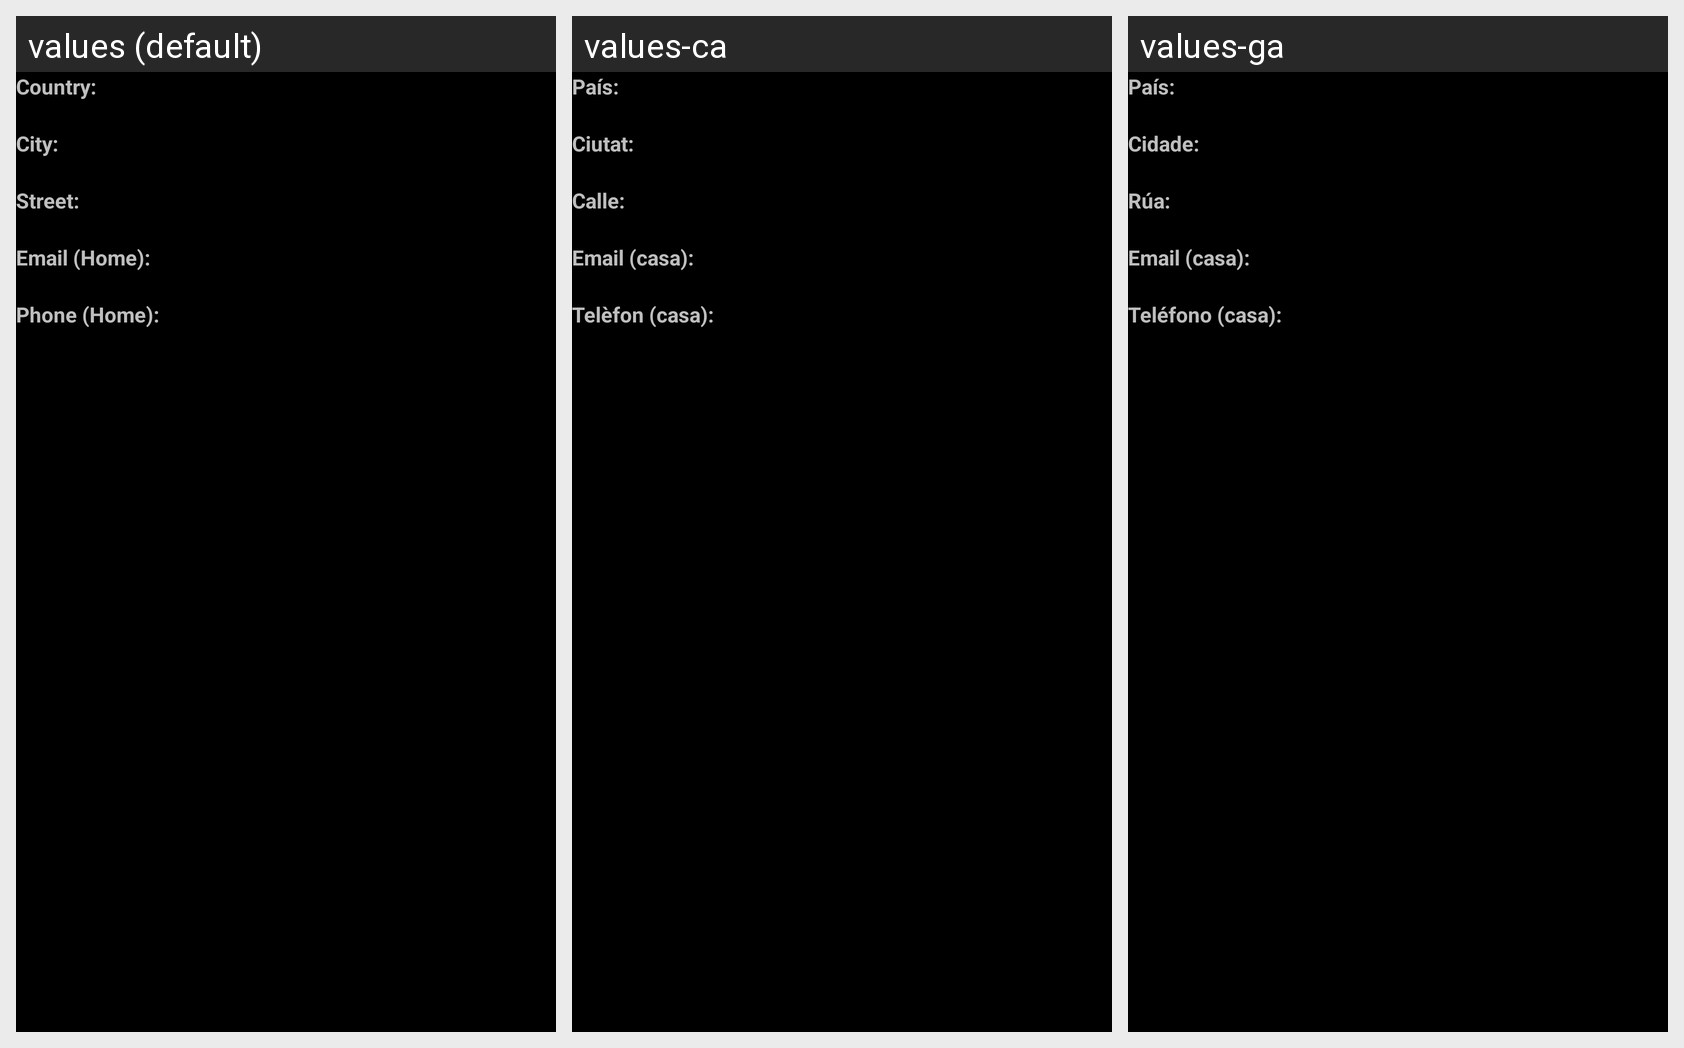

Strings drawn on this Android screen and how each of the app's shown locales translates them:
Android screen res/layout/vcard_home.xml rendered under 3 locales, left to right: values (default), values-ca, values-ga. Device: Nexus 5 (rendered at 1080×1920; each locale shown at half size, 540×960, under a caption strip naming it); theme AppThemeDark.
Other locales in the repository, not shown: values-bg, values-es, values-ru.
Strings drawn on this screen, with the default value and each locale's value (text and hints the layout hard-codes, and strings that could not be matched under every locale, appear in the picture but are not listed):

Country
  values: Country:
  values-ca: País:
  values-ga: País:

City
  values: City:
  values-ca: Ciutat:
  values-ga: Cidade:

Street
  values: Street:
  values-ca: Calle:
  values-ga: Rúa:

HomeMail
  values: Email (Home):
  values-ca: Email (casa):
  values-ga: Email (casa):

HomePhone
  values: Phone (Home):
  values-ca: Telèfon (casa):
  values-ga: Teléfono (casa):
